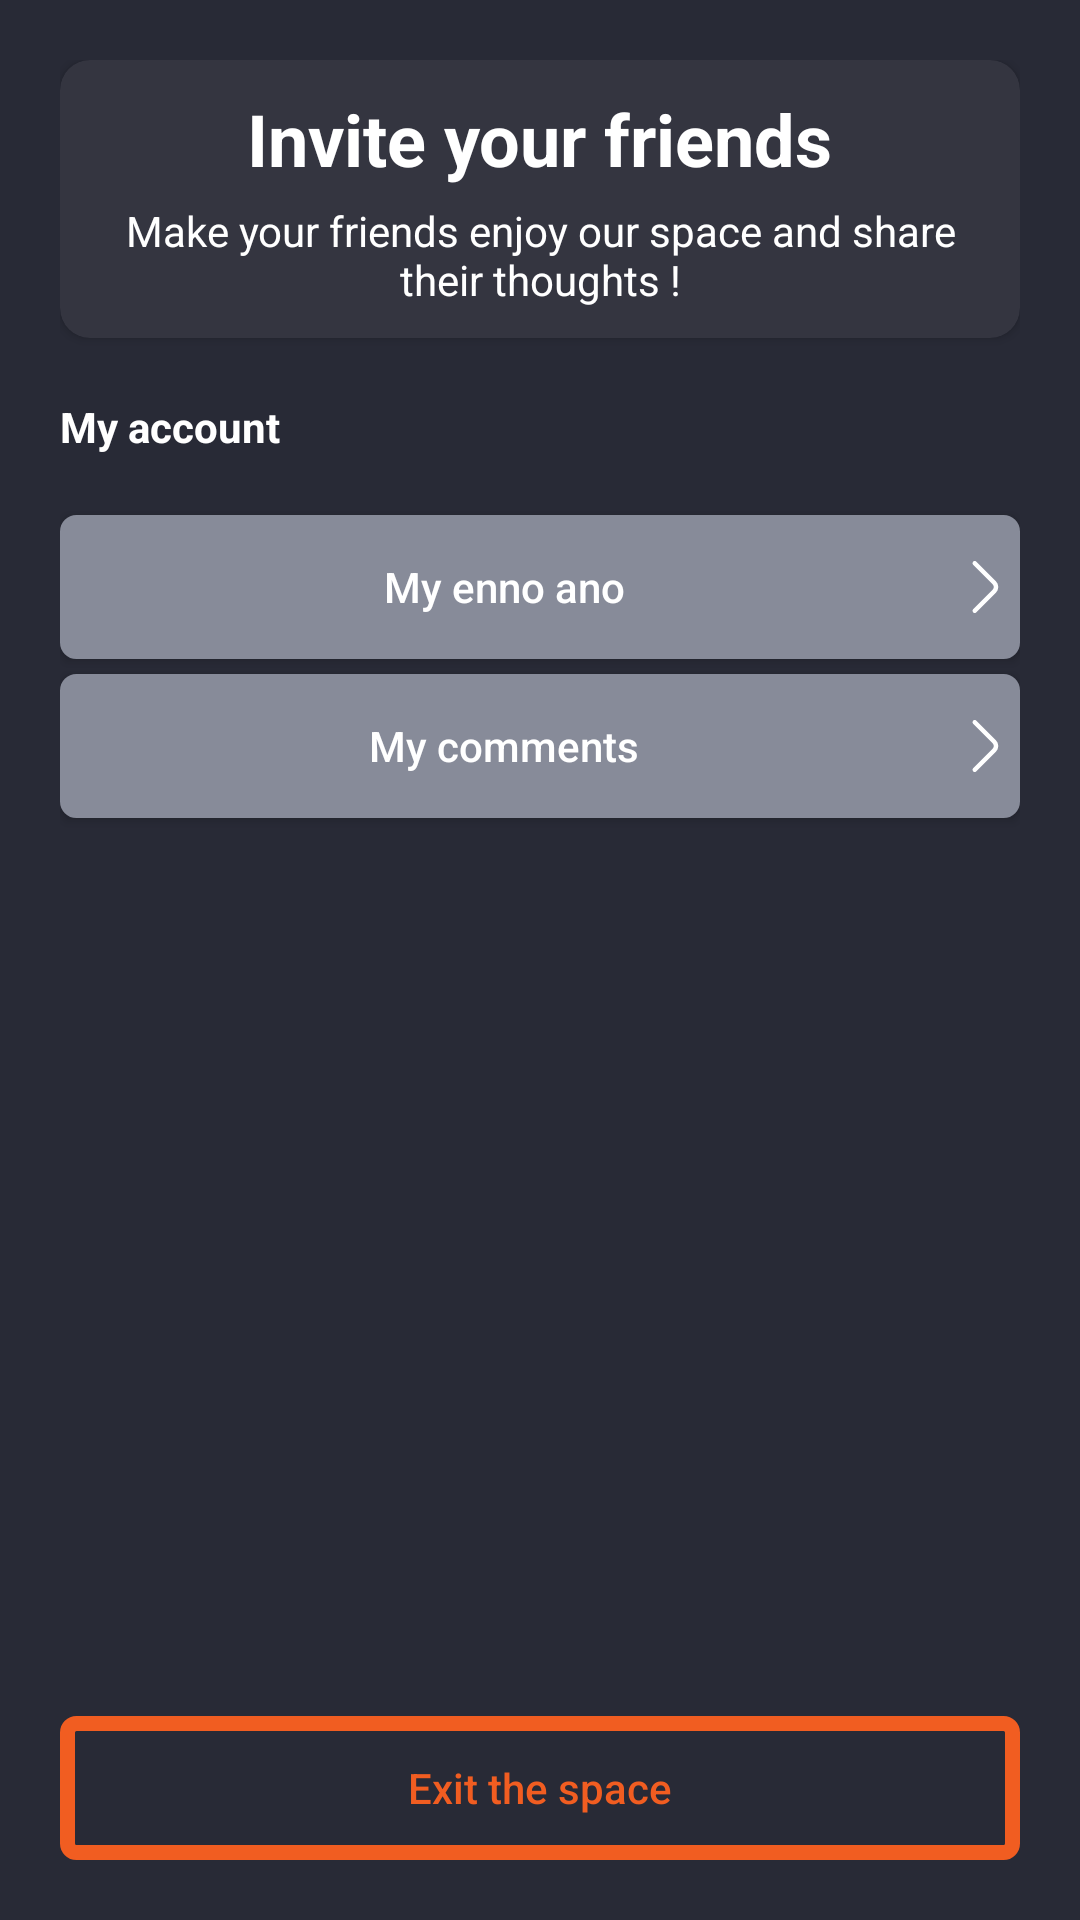

This screen was rendered from an Android layout file. Write that file and the resources it references.
<!-- AndroidManifest.xml: application theme Theme.Enno -->
<!-- res/layout/fragment_profile.xml -->
<?xml version="1.0" encoding="utf-8"?>
<FrameLayout xmlns:android="http://schemas.android.com/apk/res/android"
    xmlns:app="http://schemas.android.com/apk/res-auto"
    xmlns:tools="http://schemas.android.com/tools"
    android:layout_width="match_parent"
    android:layout_height="match_parent"
    android:background="@color/bg_app_secondary_color"
    android:padding="20dp"
    tools:context=".fragments.FragmentFeed">

    <androidx.constraintlayout.widget.ConstraintLayout
        android:layout_width="match_parent"
        android:layout_height="match_parent">

        <androidx.cardview.widget.CardView
            android:id="@+id/invite_friend_card"
            android:layout_width="match_parent"
            android:layout_height="wrap_content"
            app:cardBackgroundColor="@color/bg_app_primary_color"
            app:cardCornerRadius="10dp"
            app:contentPadding="10dp"
            app:layout_constraintTop_toTopOf="parent">

            <androidx.constraintlayout.widget.ConstraintLayout
                android:layout_width="match_parent"
                android:layout_height="match_parent">

                <TextView
                    android:id="@+id/invite_friends_title"
                    android:layout_width="wrap_content"
                    android:layout_height="wrap_content"
                    android:text="@string/invite_your_friends"
                    android:textColor="@color/white"
                    android:textSize="@dimen/H1"
                    android:textStyle="bold"
                    app:layout_constraintLeft_toLeftOf="parent"
                    app:layout_constraintRight_toRightOf="parent"
                    app:layout_constraintTop_toTopOf="parent" />

                <TextView
                    android:id="@+id/invite_friends_prompt"
                    android:layout_width="wrap_content"
                    android:layout_height="wrap_content"
                    android:layout_marginTop="5dp"
                    android:gravity="center"
                    android:text="@string/invite_prompt"
                    android:textColor="@color/white"
                    app:layout_constraintLeft_toLeftOf="parent"
                    app:layout_constraintRight_toRightOf="parent"
                    app:layout_constraintTop_toBottomOf="@+id/invite_friends_title" />

            </androidx.constraintlayout.widget.ConstraintLayout>


        </androidx.cardview.widget.CardView>

        <TextView
            android:id="@+id/account_title"
            android:layout_width="wrap_content"
            android:layout_height="wrap_content"
            android:layout_marginTop="20dp"
            android:text="@string/my_account"
            android:textColor="@color/white"
            android:textStyle="bold"
            app:layout_constraintLeft_toLeftOf="parent"
            app:layout_constraintTop_toBottomOf="@id/invite_friend_card" />

        <Button
            android:id="@+id/my_enno"
            android:layout_width="match_parent"
            android:layout_height="wrap_content"
            android:layout_marginTop="20dp"
            android:background="@drawable/button_bg_settings"
            android:drawableEnd="@drawable/arrow_right_ic"
            android:hint="@string/my_enno_ano"
            android:textColorHint="@color/white"
            app:layout_constraintTop_toBottomOf="@id/account_title" />

        <Button
            android:id="@+id/my_comments"
            android:layout_width="match_parent"
            android:layout_height="wrap_content"
            android:layout_marginTop="5dp"
            android:background="@drawable/button_bg_settings"
            android:drawableEnd="@drawable/arrow_right_ic"
            android:hint="@string/my_comments"
            android:textColorHint="@color/white"
            app:layout_constraintTop_toBottomOf="@id/my_enno" />


        <Button
            android:id="@+id/logout"
            android:layout_width="match_parent"
            android:layout_height="wrap_content"
            android:layout_marginTop="5dp"
            android:background="@drawable/button_bg_red"
            android:hint="@string/exit_the_space"
            android:textColorHint="@color/orange_app"
            app:layout_constraintBottom_toBottomOf="parent" />

    </androidx.constraintlayout.widget.ConstraintLayout>


</FrameLayout>
<!-- resources referenced by this layout -->
<resources>
  <color name="bg_app_primary_color">#343540</color>
  <color name="bg_app_secondary_color">#282a36</color>
  <color name="orange_app">#f15d21</color>
  <color name="white">#FFFFFFFF</color>
  <dimen name="H1">24sp</dimen>
  <!-- drawable arrow_right_ic (drawable) -->
  <vector android:height="24dp" android:viewportHeight="24"
      android:viewportWidth="24" android:width="24dp" xmlns:android="http://schemas.android.com/apk/res/android">
      <path android:fillColor="#00000000"
          android:pathData="M8.91,19.92L15.43,13.4C16.2,12.63 16.2,11.37 15.43,10.6L8.91,4.08"
          android:strokeColor="#ffffff" android:strokeLineCap="round"
          android:strokeLineJoin="round" android:strokeWidth="1.5"/>
  </vector>
  <!-- drawable button_bg_red (drawable) -->
  <?xml version="1.0" encoding="utf-8"?>
  <shape xmlns:android="http://schemas.android.com/apk/res/android">
  <solid android:color="@android:color/transparent"/>
      <stroke android:color="@color/orange_app" android:width="5dp"/>
      <corners android:radius="3dp" />
  
  </shape>
  <!-- drawable button_bg_settings (drawable) -->
  <?xml version="1.0" encoding="utf-8"?>
  <shape xmlns:android="http://schemas.android.com/apk/res/android">
  <solid android:color="@color/gray_color"/>
      <stroke android:color="@color/gray_color" android:width="1dp"/>
      <corners android:radius="5dp" />
  
  </shape>
  <string name="exit_the_space">Exit the space</string>
  <string name="invite_prompt">Make your friends enjoy our space and share their thoughts !</string>
  <string name="invite_your_friends">Invite your friends</string>
  <string name="my_account">My account</string>
  <string name="my_comments">My comments</string>
  <string name="my_enno_ano">My enno ano</string>
  <style name="Theme.Enno" parent="Theme.AppCompat.Light.NoActionBar">
          
          <item name="colorPrimary">@color/purple_500</item>
          <item name="colorPrimaryDark">@color/purple_700</item>
          <item name="colorAccent">@color/teal_200</item>
          
      </style>
  <color name="gray_color">#878b99</color>
  <color name="purple_500">#FF6200EE</color>
  <color name="purple_700">#FF3700B3</color>
  <color name="teal_200">#FF03DAC5</color>
</resources>
